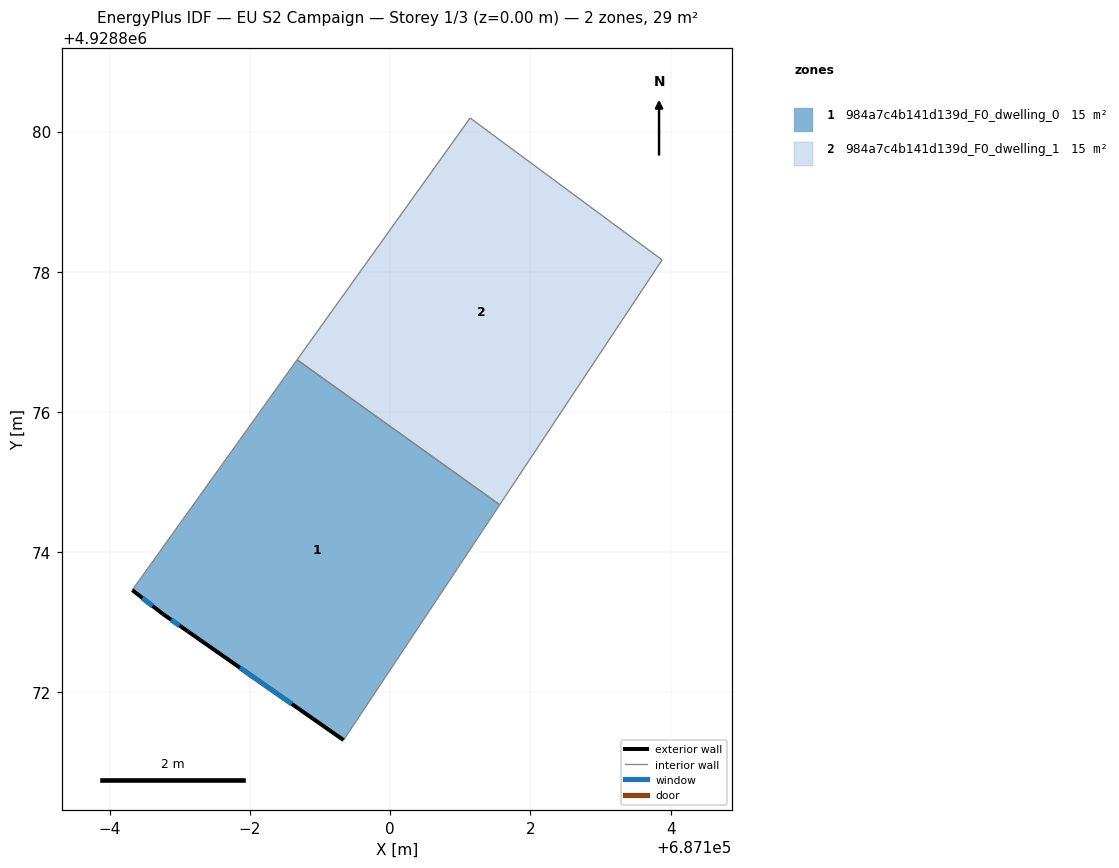
=== STOREY PLAN SPEC (per zone: floor XY polygon, exterior-wall plan segments, windows/doors) ===
zone 1: 984a7c4b141d139d_F0_dwelling_0  (14.7 m²)
  floor: (687099.33, 4928871.32) (687101.56, 4928874.68) (687098.67, 4928876.75) (687096.32, 4928873.46) (687096.76, 4928873.12) (687097.11, 4928872.87)
  exterior wall: (687096.76, 4928873.12) – (687096.32, 4928873.46)  [0.6 m]
    window: (687096.61, 4928873.23) – (687096.47, 4928873.35)  [0.2 m²]
  exterior wall: (687099.33, 4928871.32) – (687097.11, 4928872.87)  [2.7 m]
    window: (687098.60, 4928871.84) – (687097.85, 4928872.35)  [0.9 m²]
  exterior wall: (687097.11, 4928872.87) – (687096.76, 4928873.12)  [0.4 m]
    window: (687097.00, 4928872.95) – (687096.87, 4928873.04)  [0.1 m²]
  interior walls: 3
zone 2: 984a7c4b141d139d_F0_dwelling_1  (14.7 m²)
  floor: (687101.56, 4928874.68) (687103.88, 4928878.17) (687101.14, 4928880.19) (687098.67, 4928876.75)
  interior walls: 4

=== DERIVED (storey summary) ===
Building: EU S2 Campaign
Storey: 1 of 3  (floor level z = 0.00 m)
Storey gross floor area: 29.3 m²
Zones on this storey: 2
  - 984a7c4b141d139d_F0_dwelling_0: floor 14.7 m²; exterior wall 3.7 m (11.1 m²); 3 window(s) 1.2 m²; WWR 11.1%
  - 984a7c4b141d139d_F0_dwelling_1: floor 14.7 m²
Zone adjacency (shared interzone walls):
  - 984a7c4b141d139d_F0_dwelling_0 ↔ 984a7c4b141d139d_F0_dwelling_1